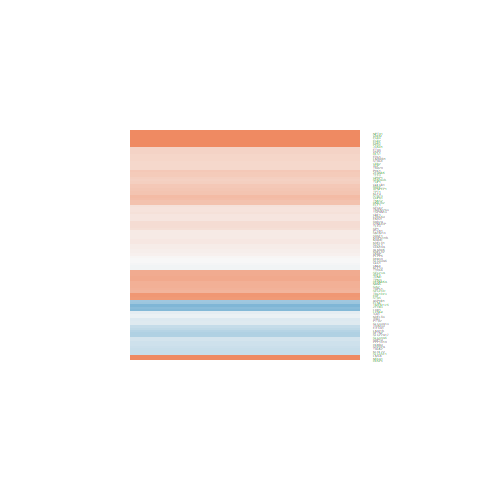

Values plotted in this chart, from the file beside it:
logFC, AveExpr, t, P.Value, adj.P.Val, B
-0.6066, 5.171, -4.658, 0.0003483, 0.004432, -0.05701
-0.3263, 6.371, -2.622, 0.01981, 0.07182, -4.226
-0.2929, 0.3298, -0.6503, 0.5258, 0.6825, -5.592
-0.02217, 3.925, -0.1256, 0.9018, 0.9451, -6.78
-0.438, -1.548, -0.5161, 0.6136, 0.7538, -5.344
0.495, 6.042, 4.671, 0.0003394, 0.00436, -0.1561
0.3591, 6.597, 3.195, 0.006326, 0.03234, -3.138
0.6764, 6.745, 6.795, 7.69159377935777e-06, 0.000312, 3.667
0.6004, 5.142, 4.976, 0.0001899, 0.002865, 0.5469
0.3698, 5.35, 1.575, 0.1372, 0.2792, -5.882
0.3155, 5.407, 2.507, 0.0248, 0.08409, -4.338
0.6324, 2.279, 2.448, 0.02783, 0.0915, -3.783
0.1972, 6.061, 1.504, 0.1542, 0.3035, -6.074
0.1236, 6.103, 0.8174, 0.4271, 0.6005, -6.842
-0.185, 4.731, -1.433, 0.1734, 0.3281, -5.969
0.6157, 5.13, 4.452, 0.0005185, 0.005797, -0.4693
0.3981, 6.089, 3.428, 0.00396, 0.02315, -2.636
-0.4856, 5.822, -4.68, 0.0003338, 0.004308, -0.115
-0.2521, 3.557, -1.554, 0.142, 0.2862, -5.564
2.67, 9.341, 9.585, 1.29713631069918e-07, 1.72316823659854e-05, 7.798
-0.1698, 3.515, -0.9011, 0.3824, 0.5568, -6.286
-0.2536, 7.086, -2.114, 0.05252, 0.1427, -5.204
0.1241, 6.08, 1.062, 0.3059, 0.4782, -6.607
0.4346, 8.814, 4.799, 0.0002657, 0.003613, -0.06427
0.3042, 6.436, 2.602, 0.02061, 0.07385, -4.283
0.2463, 5.312, 1.886, 0.07967, 0.1908, -5.397
0.0851, 9.332, 0.9451, 0.3603, 0.5344, -6.912
-0.1159, 0.3197, -0.2445, 0.8103, 0.889, -5.846
0.1887, 7.634, 1.934, 0.07313, 0.1794, -5.54
0.2899, -0.1736, 0.5485, 0.5918, 0.7371, -5.605
-0.005804, 4.291, -0.03779, 0.9704, 0.9843, -6.897
-0.5978, 8.771, -4.717, 0.000311, 0.004067, -0.2158
2.322, -0.2011, 3.769, 0.001999, 0.01444, -1.222
3.612, 2.271, 10.26, 5.46932309002423e-08, 9.46577500702533e-06, 7.824
0.06168, 5.211, 0.5023, 0.6231, 0.7606, -6.926
0.1735, 6.103, 1.564, 0.1396, 0.2828, -5.988
0.2929, 7.787, 3.365, 0.004499, 0.02535, -2.882
0.4688, 1.041, 1.407, 0.1807, 0.3373, -5.123
0.4232, 5.866, 3.394, 0.004243, 0.02433, -2.666
0.6395, 4.136, 4.275, 0.0007325, 0.007309, -0.6469
-0.3889, 2.112, -1.394, 0.1846, 0.3423, -5.38
2.195, 3.948, 11.34, 1.51458106853956e-08, 3.48113236070679e-06, 10.01
1.871, 4.006, 5.612, 5.88331730012434e-05, 0.001293, 1.925
0.5206, 5.375, 3.019, 0.009, 0.04122, -3.352
0.2112, 8.364, 2.269, 0.03919, 0.117, -5.004
0.4336, 7.066, 4.126, 0.0009836, 0.008787, -1.319
0.6918, 6.677, 6.662, 9.58568531546756e-06, 0.0003634, 3.441
0.522, 5.071, 3.25, 0.005662, 0.02976, -2.848
0.125, 6.9, 1.32, 0.2077, 0.3704, -6.391
-0.1656, 4.811, -1.239, 0.2352, 0.4015, -6.202
0.07979, 5.986, 0.7335, 0.4751, 0.6415, -6.909
0.8566, 5.834, 7.623, 2.07362200495049e-06, 0.0001221, 5.08
0.1384, 6.412, 1.42, 0.1769, 0.3324, -6.215
0.1593, 5.306, 1.084, 0.2963, 0.4685, -6.486
0.638, 8.277, 4.726, 0.0003058, 0.004011, -0.1927
0.3226, 4.566, 2.121, 0.05178, 0.1414, -4.847
0.3045, 6.025, 2.678, 0.01773, 0.06658, -4.105
0.2872, 3.473, 1.422, 0.1765, 0.3321, -5.699
0.3236, 3.94, 2.104, 0.05351, 0.1445, -4.766
5.76, 9.763, 25.46, 2.48339877492894e-13, 1.9596364656022e-09, 20.68
... 39 more rows
